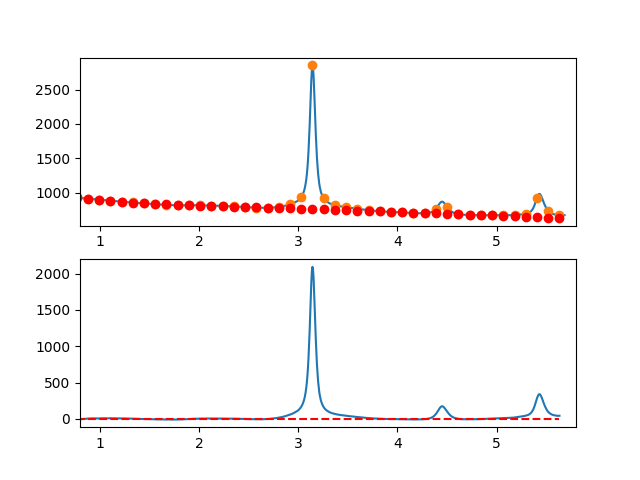

The file beside this chart, header and first rows:
7.660095065371018697e-01, -7.542746253047084792e+00
7.716692588143090337e-01, -6.226200571813933493e+00
7.773290110915161977e-01, -5.613710692242420919e+00
7.829887633687233617e-01, -6.009995912354952452e+00
7.886485156459305257e-01, -4.098775530173611514e+00
7.943082679231376897e-01, -3.308768843721395569e+00
7.999680202003448537e-01, -2.375695151020408957e+00
8.056277724775520177e-01, -5.577273750092786031e+00
8.112875247547591817e-01, -4.095223938961339627e+00
8.169472770319663457e-01, -3.488265015648494227e+00
8.226070293091735097e-01, -2.956116278176750711e+00
8.282667815863807848e-01, -3.064497024568026973e+00
8.339265338635878377e-01, -1.472126552844883918e+00
8.395862861407951128e-01, -7.637241610298133310e-01
8.452460384180022768e-01, -1.247009147145377028e+00
8.509057906952094408e-01, -7.717008092140531517e-01
8.565655429724164938e-01, -3.295184452578041601e-01
8.622252952496237688e-01, 3.798186467007553802e-01
8.678850475268309328e-01, 1.649591168639290117e+00
8.735447998040380968e-01, 4.419079822535195490e+00
8.792045520812451498e-01, 3.509565310365815094e+00
8.848643043584524248e-01, 2.778328334109687603e+00
8.905240566356595888e-01, 3.011649595743506325e+00
8.961838089128667528e-01, 4.898809797245121445e+00
9.018435611900738058e-01, 5.623089640592183969e+00
9.075033134672810808e-01, 6.295769827762569548e+00
9.131630657444882448e-01, 7.068131060733321647e+00
9.188228180216954089e-01, 6.502454041482565117e+00
9.244825702989024618e-01, 7.032019471987268844e+00
9.301423225761097369e-01, 6.715108054225538581e+00
9.358020748533169009e-01, 5.923000490175013510e+00
9.414618271305239539e-01, 5.024977481813039049e+00
9.471215794077312289e-01, 4.434319731117057017e+00
9.527813316849383929e-01, 4.125307940064885770e+00
9.584410839621455569e-01, 6.050222810634181769e+00
9.641008362393528319e-01, 5.750345044802656957e+00
9.697605885165598849e-01, 6.203955344547466666e+00
9.754203407937670489e-01, 5.508334411846590228e+00
9.810800930709743239e-01, 5.676762948677264831e+00
9.867398453481812659e-01, 5.970521657017457073e+00
9.923995976253885409e-01, 5.880891238844355939e+00
9.980593499025957049e-01, 4.520129961171846844e+00
1.003719102179802869e+00, 6.577406351157151221e+00
1.009378854457010144e+00, 7.622866500993382033e+00
1.015038606734217197e+00, 8.287656502873915088e+00
1.020698359011424472e+00, 7.286922448991390411e+00
1.026358111288631525e+00, 6.810810431539493948e+00
1.032017863565838578e+00, 6.867466542711099464e+00
1.037677615843045853e+00, 6.937036874699401778e+00
1.043337368120253128e+00, 6.206667519697703028e+00
1.048997120397460181e+00, 6.909504569899468152e+00
1.054656872674667456e+00, 8.027694117497162551e+00
1.060316624951874509e+00, 9.001382254684585860e+00
1.065976377229081784e+00, 7.936715073654795560e+00
1.071636129506288837e+00, 6.565838666600825491e+00
1.077295881783495890e+00, 6.399899125715819537e+00
1.082955634060703165e+00, 6.895042543193312667e+00
1.088615386337910440e+00, 7.867415011226057686e+00
1.094275138615117493e+00, 9.139162622007233949e+00
1.099934890892324768e+00, 9.488431467730379154e+00
1.105594643169532043e+00, 9.220367640588278846e+00
... 809 more rows
